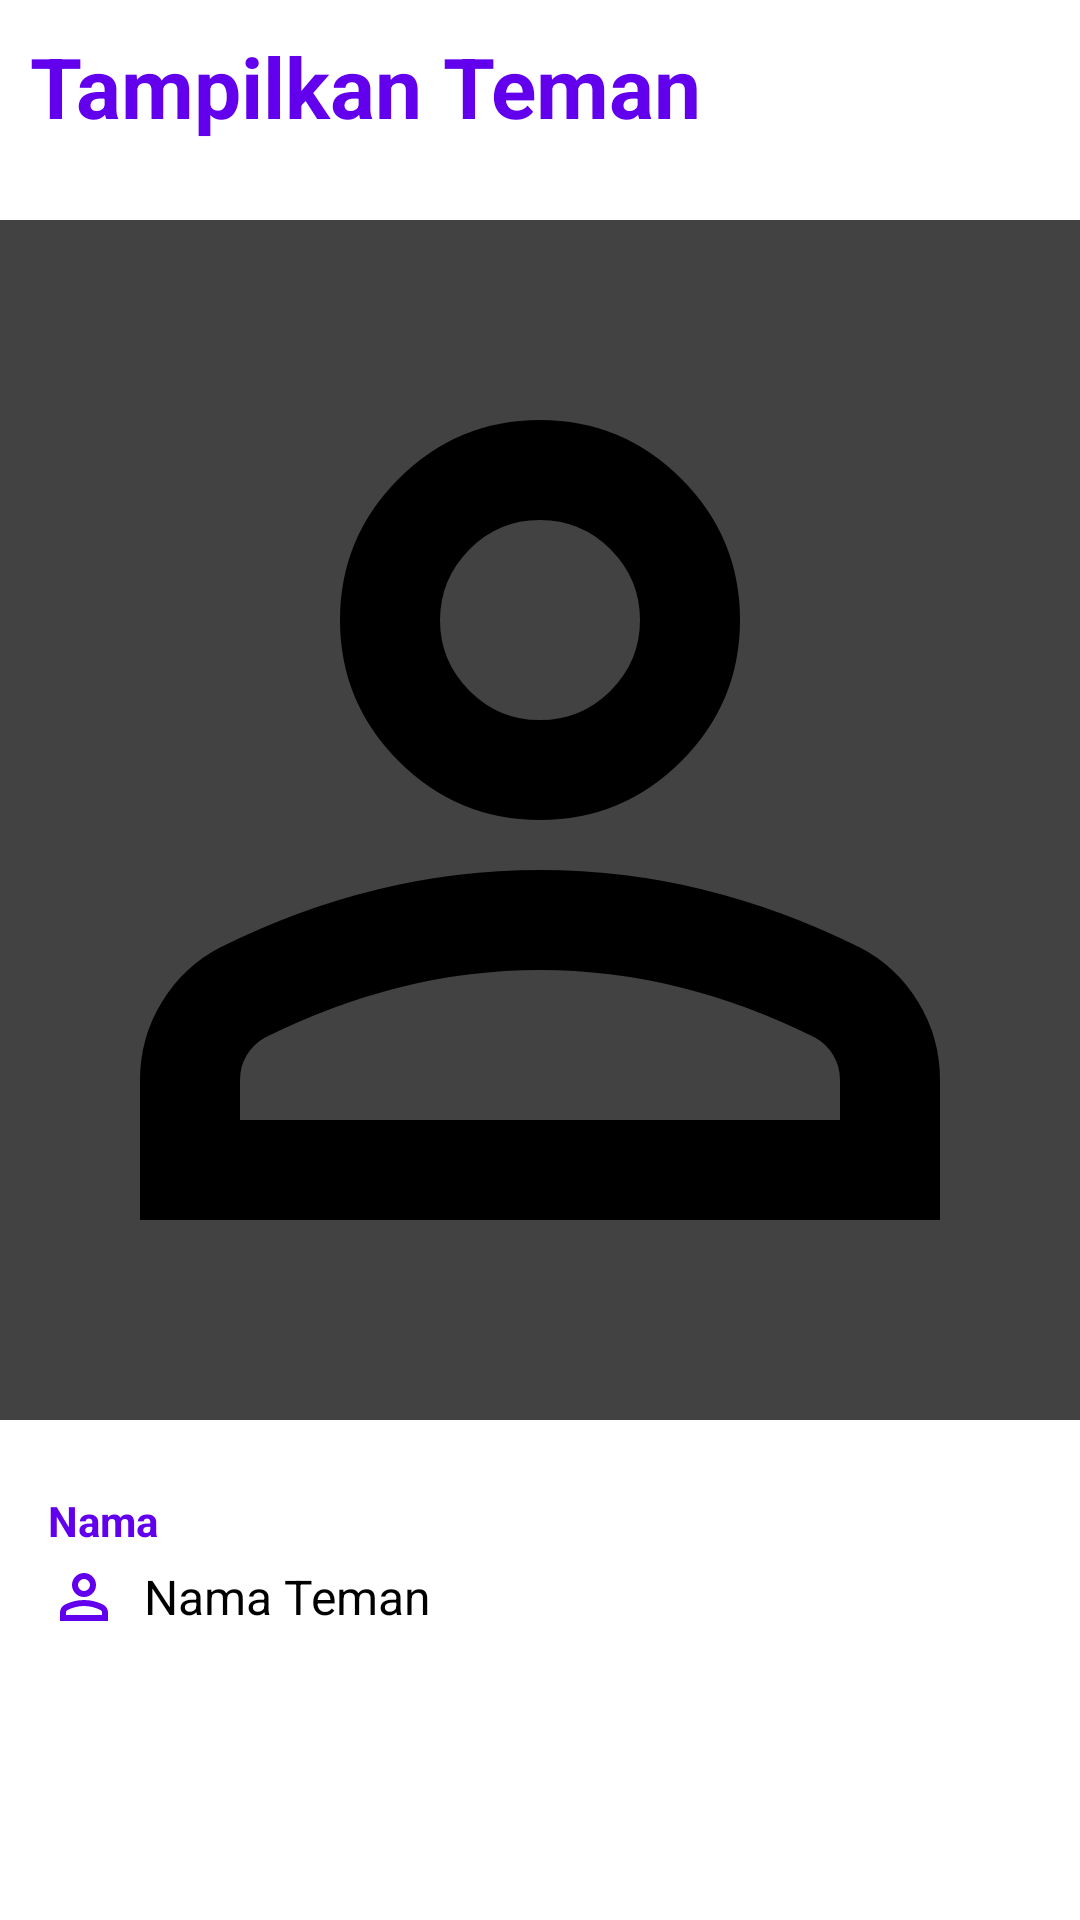

Here is an Android app screen rendered from its layout file. Give the layout XML and the strings, colors and styles it references.
<!-- AndroidManifest.xml: application theme Theme.MyFriend -->
<!-- res/layout/fragment_detail.xml -->
<?xml version="1.0" encoding="utf-8"?>
<androidx.constraintlayout.widget.ConstraintLayout
    xmlns:android="http://schemas.android.com/apk/res/android"
    xmlns:app="http://schemas.android.com/apk/res-auto"
    android:layout_width="match_parent"
    android:layout_height="match_parent"
    android:background="@android:color/white">

    <LinearLayout
        android:layout_width="match_parent"
        android:layout_height="wrap_content"
        android:orientation="vertical"
        app:layout_constraintTop_toTopOf="parent"
        app:layout_constraintStart_toStartOf="parent">

        
        <TextView
            android:id="@+id/tv_title"
            android:layout_width="wrap_content"
            android:layout_height="wrap_content"
            android:padding="10dp"
            android:text="Tampilkan Teman"
            android:textSize="28sp"
            android:textStyle="bold"
            android:textColor="@color/purple_700"
            android:layout_marginBottom="16dp" />

        
        <FrameLayout
            android:layout_width="match_parent"
            android:layout_height="400dp"
            android:background="@color/cardview_dark_background">

            <ImageView
                android:id="@+id/iv_photo"
                android:layout_width="match_parent"
                android:layout_height="match_parent"
                android:src="@drawable/ic_person"
                android:scaleType="centerCrop"
                android:adjustViewBounds="true" />
        </FrameLayout>

        
        <LinearLayout
            android:layout_width="match_parent"
            android:layout_height="wrap_content"
            android:orientation="vertical"
            android:padding="16dp">

            
            <LinearLayout
                android:layout_width="match_parent"
                android:layout_height="wrap_content"
                android:orientation="vertical"
                android:paddingVertical="8dp"
                android:layout_marginBottom="25dp">

                <TextView
                    android:layout_width="wrap_content"
                    android:layout_height="wrap_content"
                    android:text="Nama"
                    android:textColor="@color/purple_700"
                    android:textSize="14sp"
                    android:textStyle="bold"
                    android:layout_marginBottom="4dp" />

                <LinearLayout
                    android:layout_width="match_parent"
                    android:layout_height="wrap_content"
                    android:orientation="horizontal"
                    android:gravity="center_vertical"
                    >

                    <ImageView
                        android:layout_width="24dp"
                        android:layout_height="24dp"
                        android:src="@drawable/ic_person"
                        android:tint="@color/purple_700"
                        android:layout_marginEnd="8dp"/>

                    <TextView
                        android:id="@+id/tv_name"
                        android:layout_width="wrap_content"
                        android:layout_height="wrap_content"
                        android:text="Nama Teman"
                        android:textColor="@android:color/black"
                        android:textSize="16sp"/>
                </LinearLayout>
            </LinearLayout>

            
            <LinearLayout
                android:layout_width="match_parent"
                android:layout_height="wrap_content"
                android:orientation="vertical"
                android:paddingVertical="8dp"
                android:layout_marginBottom="25dp">

                <TextView
                    android:layout_width="wrap_content"
                    android:layout_height="wrap_content"
                    android:text="Sekolah"
                    android:textColor="@color/purple_700"
                    android:textSize="14sp"
                    android:textStyle="bold"
                    android:layout_marginBottom="4dp" />

                <LinearLayout
                    android:layout_width="match_parent"
                    android:layout_height="wrap_content"
                    android:orientation="horizontal"
                    android:gravity="center_vertical">

                    <ImageView
                        android:layout_width="24dp"
                        android:layout_height="24dp"
                        android:src="@drawable/ic_school"
                        android:tint="@color/purple_700"
                        android:layout_marginEnd="8dp"/>

                    <TextView
                        android:id="@+id/tv_school"
                        android:layout_width="wrap_content"
                        android:layout_height="wrap_content"
                        android:text="Nama Sekolah"
                        android:textColor="@android:color/black"
                        android:textSize="16sp"/>
                </LinearLayout>
            </LinearLayout>

            
            <LinearLayout
                android:layout_width="match_parent"
                android:layout_height="wrap_content"
                android:orientation="vertical"
                android:paddingVertical="8dp">

                <TextView
                    android:layout_width="wrap_content"
                    android:layout_height="wrap_content"
                    android:text="Bio"
                    android:textColor="@color/purple_700"
                    android:textSize="14sp"
                    android:textStyle="bold"
                    android:layout_marginBottom="4dp" />

                <LinearLayout
                    android:layout_width="match_parent"
                    android:layout_height="wrap_content"
                    android:orientation="horizontal"
                    android:gravity="center_vertical">

                    <ImageView
                        android:layout_width="24dp"
                        android:layout_height="24dp"
                        android:src="@drawable/ic_info"
                        android:tint="@color/purple_700"
                        android:layout_marginEnd="8dp"/>

                    <TextView
                        android:id="@+id/tv_bio"
                        android:layout_width="wrap_content"
                        android:layout_height="wrap_content"
                        android:text="Isi bio teman di sini"
                        android:textColor="@android:color/black"
                        android:textSize="16sp"/>
                </LinearLayout>
            </LinearLayout>

        </LinearLayout>

    </LinearLayout>
</androidx.constraintlayout.widget.ConstraintLayout>
<!-- resources referenced by this layout -->
<resources>
  <color name="purple_700">#6200EE</color>
  <!-- drawable ic_info (drawable) -->
  <vector xmlns:android="http://schemas.android.com/apk/res/android"
      android:width="24dp"
      android:height="24dp"
      android:viewportWidth="24"
      android:viewportHeight="24">
    <path
        android:pathData="M11,9h2V7h-2m1,13c-4.41,0 -8,-3.59 -8,-8s3.59,-8 8,-8s8,3.59 8,8s-3.59,8 -8,8m0,-18A10,10 0,0 0,2 12a10,10 0,0 0,10 10a10,10 0,0 0,10 -10A10,10 0,0 0,12 2m-1,15h2v-6h-2z"
        android:fillColor="#000"/>
  </vector>
  <!-- drawable ic_person (drawable) -->
  <vector xmlns:android="http://schemas.android.com/apk/res/android"
      android:width="24dp"
      android:height="24dp"
      android:viewportWidth="24"
      android:viewportHeight="24">
    <path
        android:pathData="M12,12q-1.65,0 -2.825,-1.175T8,8t1.175,-2.825T12,4t2.825,1.175T16,8t-1.175,2.825T12,12m-8,8v-2.8q0,-0.85 0.438,-1.562T5.6,14.55q1.55,-0.775 3.15,-1.162T12,13t3.25,0.388t3.15,1.162q0.725,0.375 1.163,1.088T20,17.2L20,20zM6,18h12v-0.8q0,-0.275 -0.137,-0.5t-0.363,-0.35q-1.35,-0.675 -2.725,-1.012T12,15t-2.775,0.338T6.5,16.35q-0.225,0.125 -0.363,0.35T6,17.2zM12,10q0.825,0 1.413,-0.587T14,8t-0.587,-1.412T12,6t-1.412,0.588T10,8t0.588,1.413T12,10m0,8"
        android:fillColor="#000"/>
  </vector>
  <!-- drawable ic_school (drawable) -->
  <vector xmlns:android="http://schemas.android.com/apk/res/android"
      android:width="24dp"
      android:height="24dp"
      android:viewportWidth="24"
      android:viewportHeight="24">
    <path
        android:pathData="m12,21l-7,-3.8v-6L1,9l11,-6l11,6v8h-2v-6.9l-2,1.1v6zM12,12.7L18.85,9L12,5.3L5.15,9zM12,18.725l5,-2.7L17,12.25L12,15l-5,-2.75v3.775zM12,14.95"
        android:fillColor="#000"/>
  </vector>
  <style name="Theme.MyFriend" parent="Theme.MaterialComponents.DayNight.NoActionBar">
          <item name="colorPrimary">@color/purple_700</item>
          <item name="colorPrimaryVariant">@color/purple_700</item>
          <item name="colorOnPrimary">@android:color/white</item>
          <item name="colorSecondary">@color/teal_200</item>
          <item name="colorSecondaryVariant">@color/teal_200</item>
          <item name="colorOnSecondary">@android:color/black</item>
          <item name="windowActionBar">false</item>
          <item name="windowNoTitle">true</item>
      </style>
  <color name="teal_200">#03DAC5</color>
</resources>
